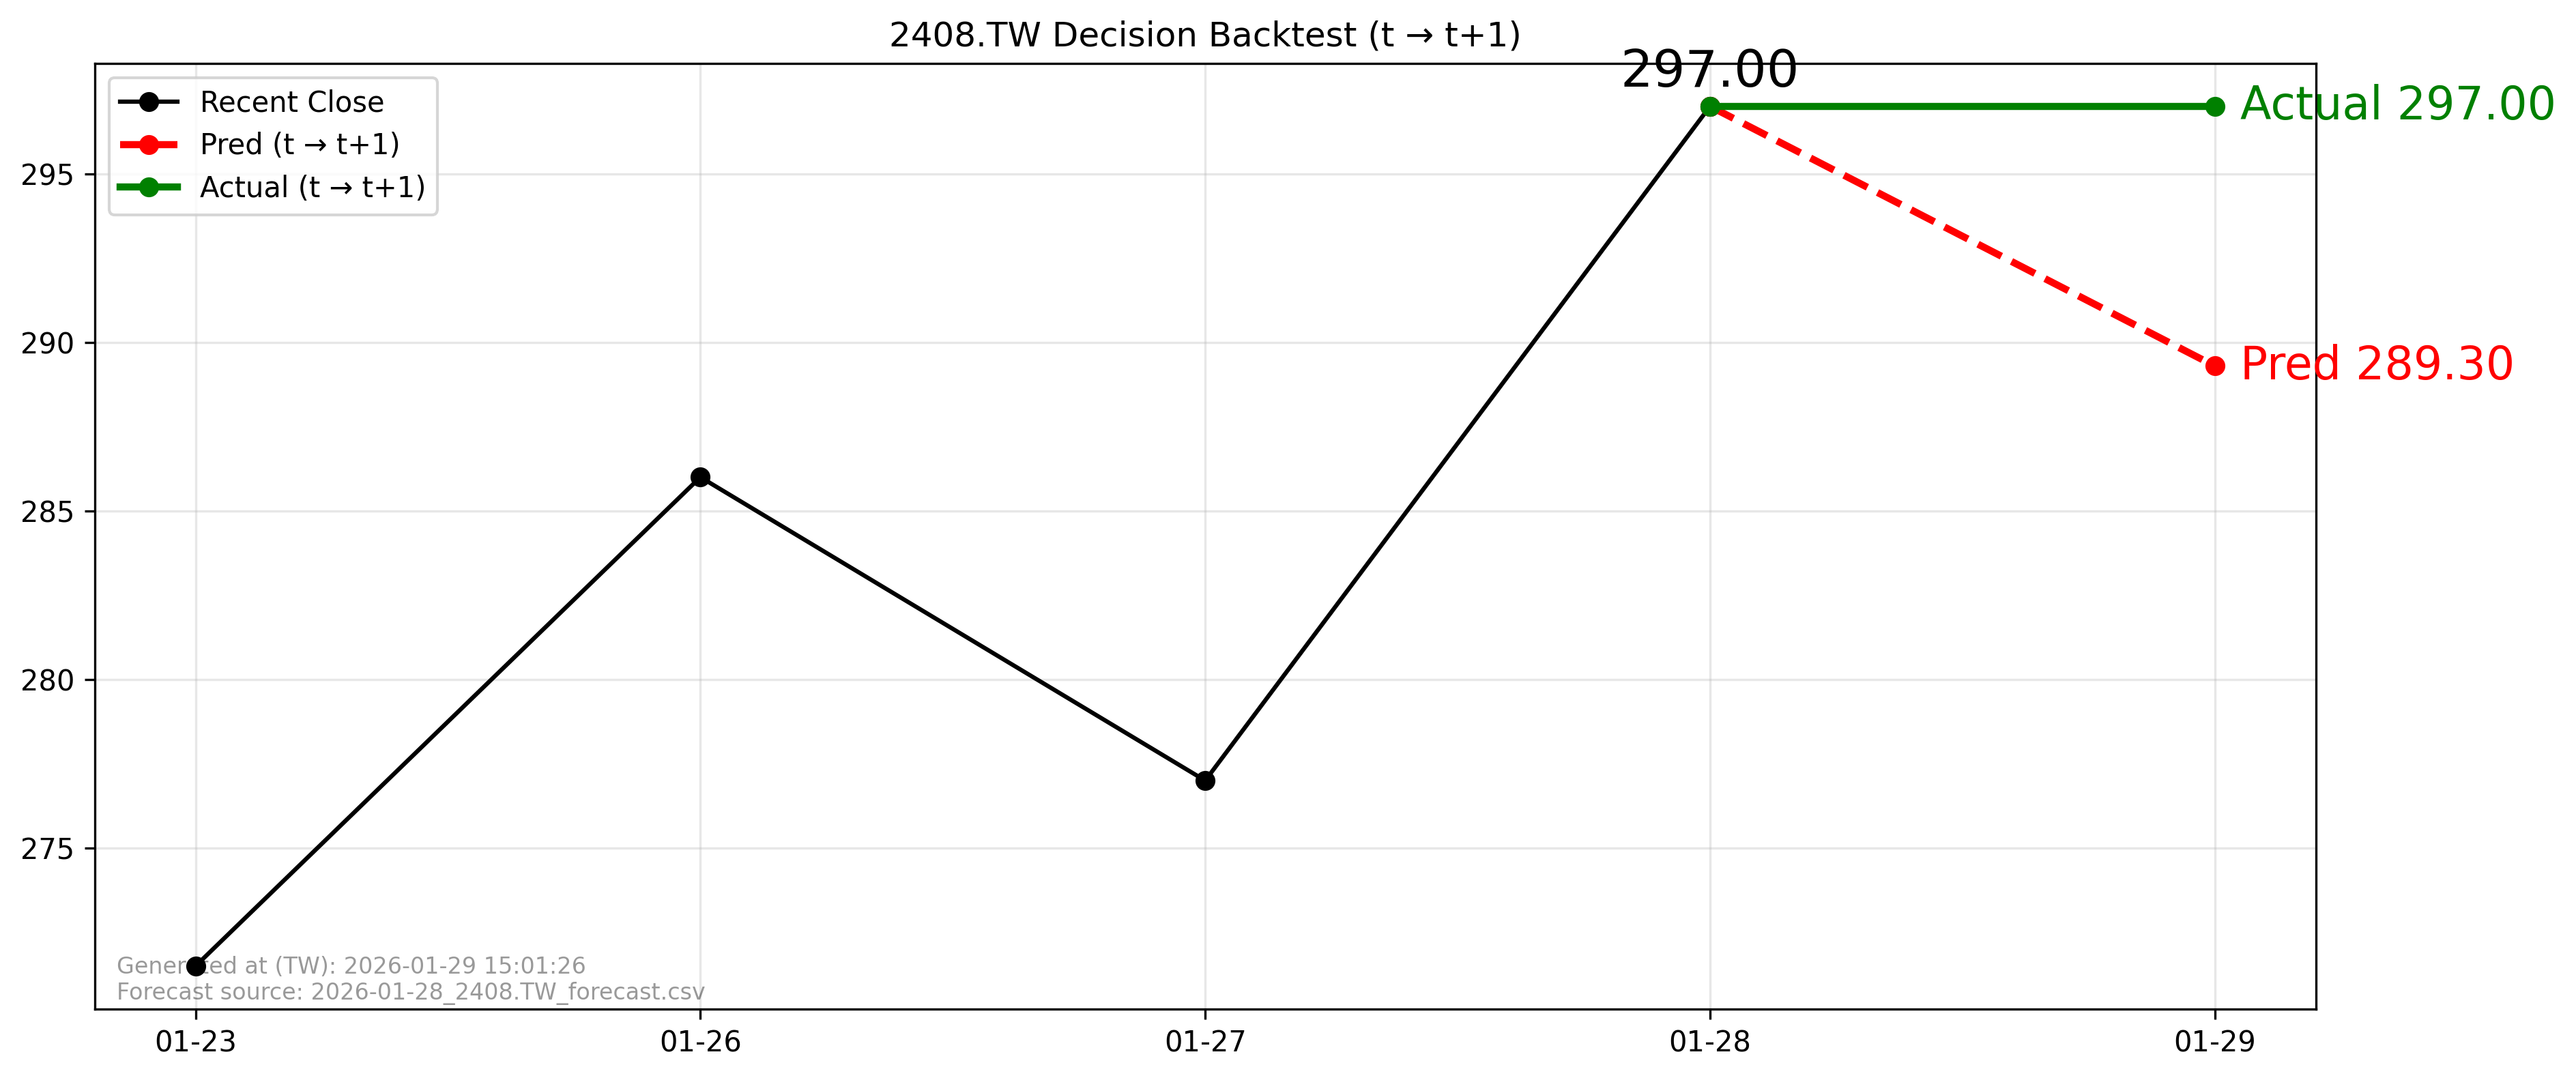

Data behind this chart, as committed beside it:
forecast_file, forecast_asof_date, t, t1, close_t, pred_t1, actual_t1, direction_pred, direction_actual, aligned
2026-01-28_2408.TW_forecast.csv, 2026-01-28, 2026-01-28, 2026-01-29, 297.0, 289.3, 297.0, -1, 0, True
